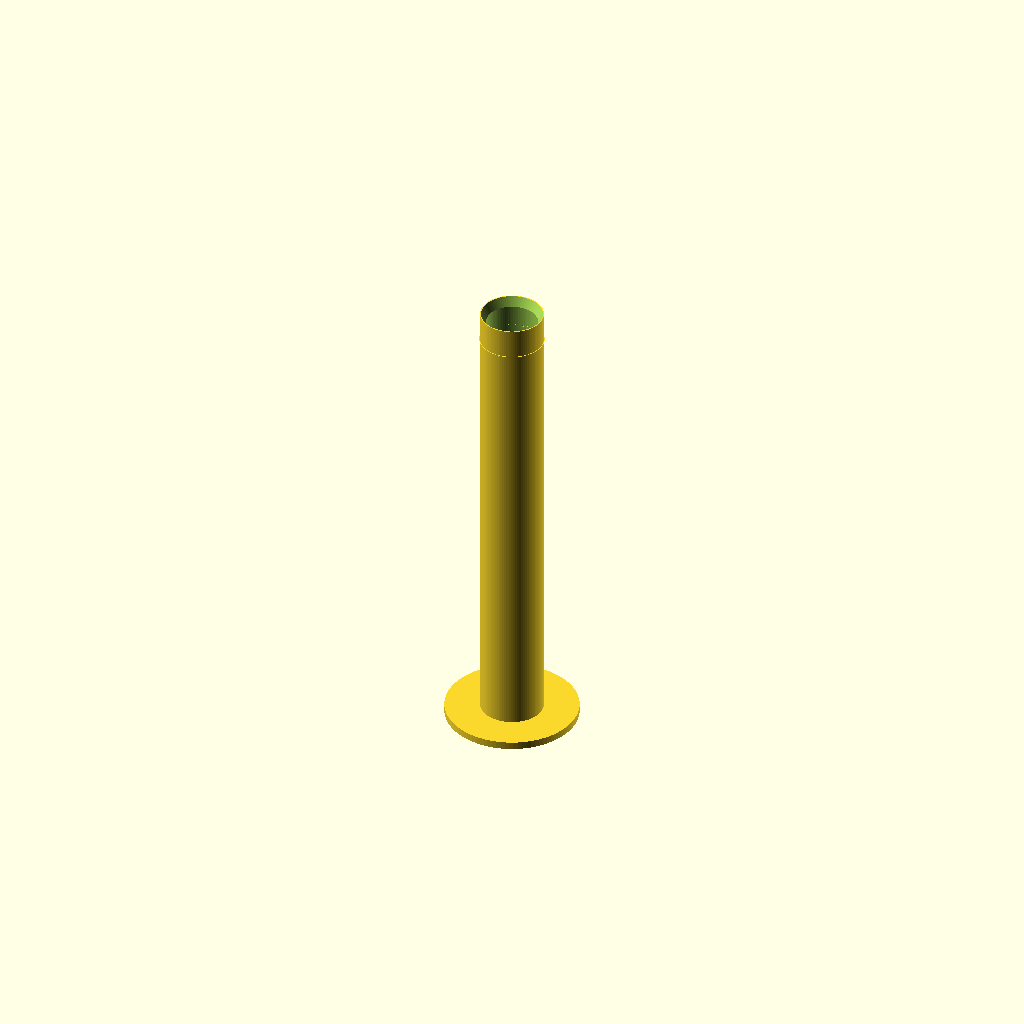
Cell 1: the model at its default parameters.
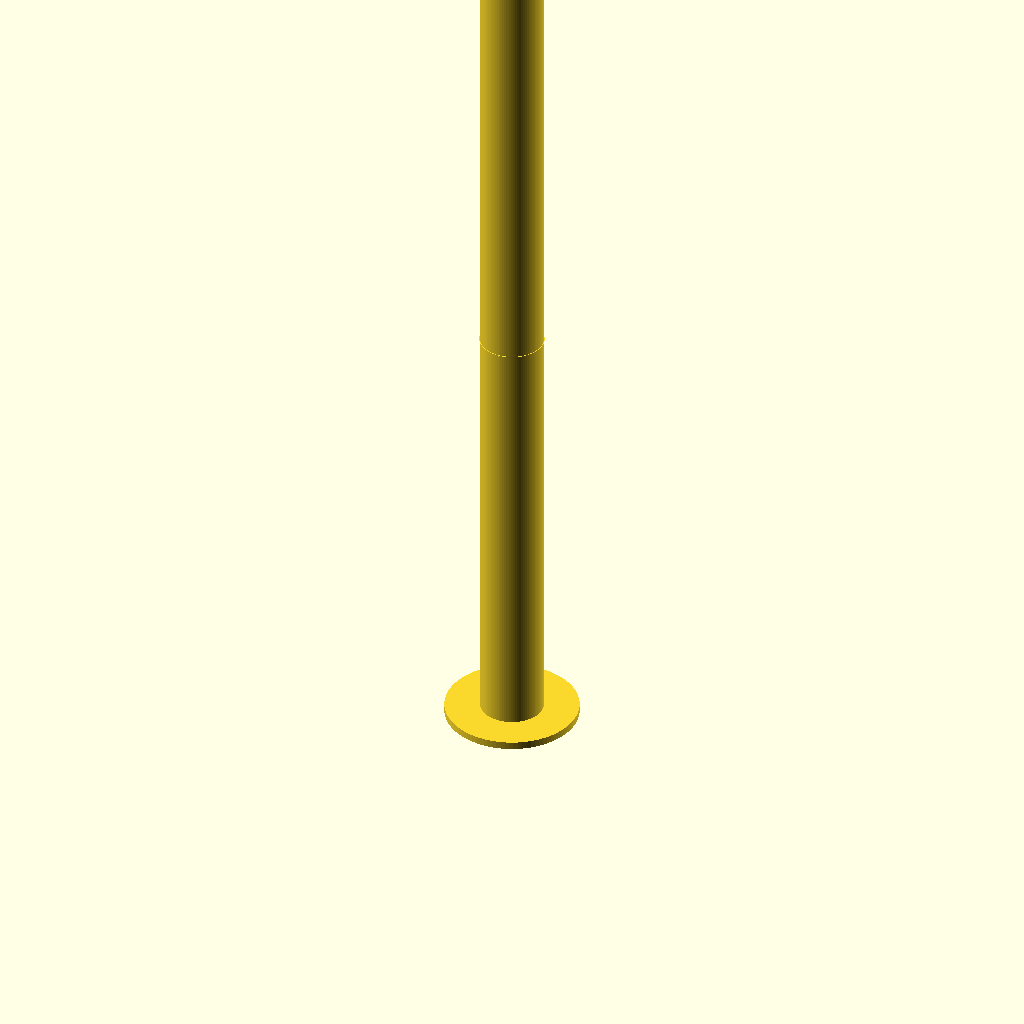
Cell 2: drop_height_mm = 460 (everything else at default).
One fixed orthographic camera (rotation 55°, 0°, 25°; colour scheme Cornfield) for every cell.
The OpenSCAD source (cad/impulse_jig.scad):
// =============================================================
// piezo_fall — Impulse Jig (parametric, Bambu X1C friendly)
// =============================================================
// Drops a stack of fishing weights from a fixed height through a
// guide tube to deliver a repeatable mechanical impulse to the
// floor for IR characterization.
//
// Tested fit: Bambu X1C (256 x 256 x 256 mm). Tube prints in one
// piece at 250 mm tall — 6 mm under the Z limit.
//
// Open in OpenSCAD (free, https://openscad.org). Pick a part via
// the `part` variable below, Render (F6), Export STL, slice in
// Bambu Studio.
//
// Three parts to print separately (suggested all on one plate):
//   "tube"  — vertical guide tube + integrated base plate
//   "puck"  — small shell that holds the fishing weights
//   "cap"   — friction-fit lid for the puck (optional; tape works)
//
// Default config:
//   8x 15 g fishing weights inside the puck = ~120 g total
//   230 mm drop height
//   ~0.27 J impact energy
//
// =============================================================
// PICK ONE PART TO RENDER
// =============================================================
part = "tube";  // "tube", "puck", "cap", or "all" for preview

// =============================================================
// USER PARAMETERS — edit these to suit your build
// =============================================================

// --- impulse mass (the puck) ---
weight_count        = 8;     // number of 15 g fishing weights
weight_unit_mass_g  = 15;    // mass per weight (g)
weight_density_g_cc = 11.3;  // lead density (use 7.85 for steel)

// --- drop height & tube ---
drop_height_mm      = 230;   // distance from pin to inner tube bottom
tube_extra_top_mm   = 16;    // length above the pin. Puck sits ON
                              // the pin with its lower 16 mm guided
                              // by the tube and the rest exposed
                              // above. Don't need to enclose the
                              // whole puck — it only needs guidance
                              // until it accelerates down.
tube_wall_mm        = 3;     // tube wall thickness
puck_clearance_mm   = 1;     // radial gap between puck OD and tube ID
                              // (1 mm = 2 mm diameter clearance,
                              // smooth slide without binding)

// --- pin ---
pin_dia_mm          = 1.2;   // hole diameter (paperclip ≈ 1 mm)
pin_height_above_bot = 230;  // pin Z position above interior bottom

// --- base plate ---
base_dia_mm         = 70;    // base plate diameter (stability on tile)
base_thickness_mm   = 4;     // base thickness

// --- loading funnel at top of tube ---
funnel_extra_dia_mm = 5;     // how much wider the tube mouth gets at top
funnel_depth_mm     = 5;     // length of the funnel chamfer

// --- rendering precision ---
$fn = 96;

// =============================================================
// DERIVED DIMENSIONS — auto-computed, don't edit
// =============================================================

// total mass and inferred puck size
total_mass_g     = weight_count * weight_unit_mass_g;
weight_volume_cc = total_mass_g / weight_density_g_cc;

// puck shell — sized to hold all the weights with a little air gap
puck_inner_dia_mm   = 21;
puck_inner_radius   = puck_inner_dia_mm / 2;
puck_wall_mm        = 2;
puck_bottom_mm      = 3;     // SOLID striking face
puck_outer_dia_mm   = puck_inner_dia_mm + 2 * puck_wall_mm;  // 25 mm
puck_outer_radius   = puck_outer_dia_mm / 2;

// internal cavity volume must hold all the weights
puck_required_cavity_cc = weight_volume_cc * 1.15;  // 15% air gap
puck_inner_height_mm    = puck_required_cavity_cc * 1000 /
                          (3.14159 * puck_inner_radius * puck_inner_radius);
puck_total_height_mm    = puck_inner_height_mm + puck_bottom_mm;

// cap — friction-fit on top of puck
cap_lip_height_mm    = 4;
cap_clearance_mm     = 0.15;  // tight fit
cap_top_thickness_mm = 1.5;

// tube
tube_id_mm            = puck_outer_dia_mm + 2 * puck_clearance_mm;
tube_od_mm            = tube_id_mm + 2 * tube_wall_mm;
tube_total_height_mm  = drop_height_mm + tube_extra_top_mm;
total_print_height_mm = tube_total_height_mm + base_thickness_mm;

// echo at render-time
echo("=== IMPULSE JIG — derived dimensions ===");
echo(str("  total mass: ", total_mass_g, " g (", weight_count, "x ", weight_unit_mass_g, " g)"));
echo(str("  puck OD x H: ", puck_outer_dia_mm, " x ", puck_total_height_mm, " mm"));
echo(str("  tube ID x OD x H: ", tube_id_mm, " x ", tube_od_mm, " x ", tube_total_height_mm, " mm"));
echo(str("  TOTAL PRINT HEIGHT (tube+base): ", total_print_height_mm, " mm   [X1C Z=256 -> margin: ", 256 - total_print_height_mm, " mm]"));
echo(str("  drop height: ", drop_height_mm, " mm"));
echo(str("  impact velocity: ",
        sqrt(2 * 9810 * drop_height_mm) / 1000, " m/s"));
echo(str("  kinetic energy: ",
        0.5 * total_mass_g / 1000 * pow(sqrt(2*9.81*drop_height_mm/1000), 2),
        " J"));

// =============================================================
// MODULES
// =============================================================

module tube_assembly() {
    // base plate with central exit hole + edge chamfer
    difference() {
        // base solid with a small top chamfer (for nicer print finish at the
        // tube-base junction)
        union() {
            cylinder(d = base_dia_mm, h = base_thickness_mm);
        }
        // exit hole
        translate([0, 0, -0.1])
            cylinder(d = tube_id_mm, h = base_thickness_mm + 0.2);
    }

    // guide tube — open top and bottom
    translate([0, 0, base_thickness_mm]) {
        difference() {
            // outer wall
            cylinder(d = tube_od_mm, h = tube_total_height_mm);

            // inner bore (uniform across full height)
            translate([0, 0, -0.1])
                cylinder(d = tube_id_mm, h = tube_total_height_mm + 0.2);

            // loading funnel at the top — chamfer widening the ID
            translate([0, 0, tube_total_height_mm - funnel_depth_mm])
                cylinder(d1 = tube_id_mm,
                         d2 = tube_id_mm + funnel_extra_dia_mm,
                         h = funnel_depth_mm + 0.1);

            // pin holes — both sides, at pin_height_above_bot
            translate([0, 0, pin_height_above_bot])
                rotate([90, 0, 0])
                    cylinder(d = pin_dia_mm + 0.3, h = tube_od_mm + 2,
                             center = true);
        }
    }

    // small witness ring at pin line — visual indicator
    translate([0, 0, base_thickness_mm + pin_height_above_bot])
        difference() {
            cylinder(d = tube_od_mm + 0.8, h = 0.4);
            translate([0, 0, -0.1])
                cylinder(d = tube_od_mm, h = 0.6);
        }
}

module puck() {
    difference() {
        cylinder(d = puck_outer_dia_mm, h = puck_total_height_mm);
        translate([0, 0, puck_bottom_mm])
            cylinder(d = puck_inner_dia_mm, h = puck_total_height_mm);
    }
}

module cap() {
    fit_dia = puck_inner_dia_mm - 2 * cap_clearance_mm;
    union() {
        cylinder(d = puck_outer_dia_mm, h = cap_top_thickness_mm);
        translate([0, 0, -cap_lip_height_mm + 0.01])
            cylinder(d = fit_dia, h = cap_lip_height_mm);
    }
}

// =============================================================
// RENDER
// =============================================================

if (part == "tube") {
    tube_assembly();
} else if (part == "puck") {
    puck();
} else if (part == "cap") {
    cap();
} else if (part == "all") {
    tube_assembly();
    translate([tube_od_mm + 20, 0, 0]) puck();
    translate([tube_od_mm + 20 + puck_outer_dia_mm + 15, 0, 0]) cap();
}

// =============================================================
// BAMBU X1C PRINT NOTES
// =============================================================
// Bambu Studio import:
//   1. Export STL for each part (set `part` variable, F6, Export)
//   2. Drag all three STLs into a new Bambu Studio project
//   3. Use the "Auto-Arrange" button to lay them out on the plate
//   4. Material: PLA (Bambu Basic PLA is fine)
//   5. Profile: 0.20 mm Standard for tube; 0.16 mm Fine for puck
//      (the puck's striking face is more sensitive to layer height
//      than the tube's bore)
//
// Per-part settings:
//   TUBE
//     - Orientation: vertical (long axis = Z). DO NOT lay it on
//       its side — bore would need supports and surface would suffer.
//     - Walls: 4 (default)
//     - Infill: 30% gyroid (default is fine)
//     - Top/bottom layers: 5
//     - Build plate: textured PEI for adhesion on tall part
//     - Brim: 5 mm recommended for the tall thin print
//     - Print time: ~3 hours
//
//   PUCK
//     - Orientation: open face UP (bottom is the striking face,
//       print it as solid bottom layers on the build plate)
//     - Walls: 4
//     - Infill: doesn't matter — print 100% to keep the bottom 5 mm
//       fully solid, or set bottom-layers count high enough to make
//       the entire 3 mm bottom solid (recommended)
//     - Print time: ~30 min
//
//   CAP
//     - Orientation: flange-side DOWN on plate
//     - Walls: 4
//     - Infill: 100%
//     - Print time: ~10 min
//
//   All three on one plate: ~3.5 hours total (mostly the tube).
//   Bambu Studio's chamber + AMS not required; single-material PLA.
Parameter table extracted from the source (name, type, default, range or options):
part: string, default "tube"
weight_count: number, default 8
weight_unit_mass_g: number, default 15
weight_density_g_cc: number, default 11.3
drop_height_mm: number, default 230
tube_extra_top_mm: number, default 16
tube_wall_mm: number, default 3
puck_clearance_mm: number, default 1
pin_dia_mm: number, default 1.2
pin_height_above_bot: number, default 230
base_dia_mm: number, default 70
base_thickness_mm: number, default 4
funnel_extra_dia_mm: number, default 5
funnel_depth_mm: number, default 5
puck_inner_dia_mm: number, default 21
puck_wall_mm: number, default 2
puck_bottom_mm: number, default 3
cap_lip_height_mm: number, default 4
cap_clearance_mm: number, default 0.15
cap_top_thickness_mm: number, default 1.5
